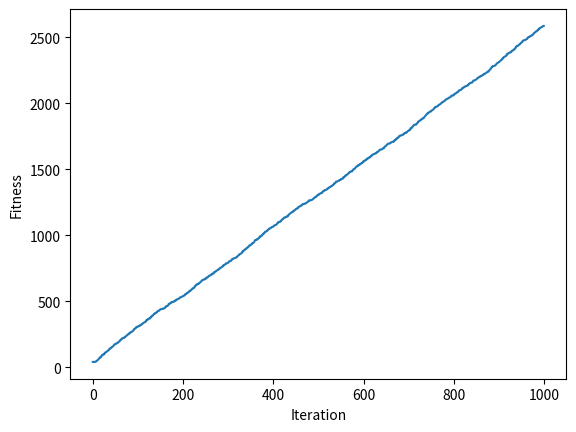

Python code for this plot:
# y = w1*x1 + w2*x2 + w3*x3 + w4*x4 + w5*x5 + w6*x6
# x1=4 x2=-2 x3=7 x4=5 x5=11 x6=1

import numpy
import matplotlib.pyplot

# fitness가 놓을 수록 좋은 solution
def cal_pop_fitness(equation_inputs, pop):
    # 현 세대에서 적합도를 계산
    # input과 weight 들의 합을 구함
    fitness = numpy.sum(pop*equation_inputs, axis = 1)
    return fitness;

# 자식을 생성할 가장 좋은 부모를 고른다.
def select_mating_pool(pop, fitness, num_parents):
    parents = numpy.empty((num_parents, pop.shape[1]))
    for parent_num in range(num_parents):
        max_fitness_idx = numpy.where(fitness == numpy.max(fitness))
        max_fitness_idx = max_fitness_idx[0][0]
        parents[parent_num, :] = pop[max_fitness_idx, :]
        fitness[max_fitness_idx] = -99999999999
    return parents

# 교차
def crossover(parents, offspring_size):
    offspring = numpy.empty(offspring_size)
    #부모의 교차 발생 지점 (주로 가운데)
    crossover_point = numpy.uint8(offspring_size[1]/2)
    for k in range(offspring_size[0]):
        # 교배할 부모1
        parent1_idx = k%parents.shape[0]
        # 교배할 부모2
        parent2_idx = (k+1)%parents.shape[0]
        # 자손의 반쪽은 부모1로부터
        offspring[k, 0:crossover_point] = parents[parent1_idx, 0:crossover_point]
        # 자손의 반쪽은 부모2로부터
        offspring[k, crossover_point:] = parents[parent2_idx, crossover_point:]
    return offspring
 
# 돌연변이는 자손의 유전자 하나를 랜덤하게 바꾼다
def mutation(offspring_crossover, num_mutations = 1):
    mutations_counter = numpy.uint8(offspring_crossover.shape[1] / num_mutations)
    for idx in range(offspring_crossover.shape[0]):
        gene_idx = mutations_counter - 1
        for mutation_num in range(num_mutations):
            # 랜덤한 수를 gene에 더함
            random_value = numpy.random.uniform(-1.0, 1.0, 1)
            offspring_crossover[idx, gene_idx] = offspring_crossover[idx, gene_idx] + random_value
            gene_idx = gene_idx + mutations_counter
    return offspring_crossover
    

# 입력 값
equation_inputs = [4, -2, 3.5, 5, -11, -4.7]
# Weight의 개수 (optimize하고자 하는 parameter)
num_weights = len(equation_inputs)

# 세대 별 해의 개수
sol_per_pop = 8
# 교배하는 부모의 수
num_parents_mating = 4

# Population size
# 염색체의 개수: sol_per_pop, 염색제 속 유전자의 개수: num_weights
pop_size = (sol_per_pop, num_weights)
# 초기 인구수
# (sol_per_pop, num_weights)
new_population = numpy.random.uniform(low=-4.0, high=4.0, size=pop_size)

best_outputs = []
# 세대 수
num_generations = 1000
for generation in range(num_generations):
    print("세대: ", generation)
    # Population에서 염색체의 적합도를 평가
    fitness = cal_pop_fitness(equation_inputs, new_population)
    print("적합도: ")
    print(fitness)
    
    best_outputs.append(numpy.max(numpy.sum(new_population*equation_inputs, axis = 1)))
    print("최선의 결과: ", numpy.max(numpy.sum(new_population*equation_inputs, axis = 1)))
    # population에서 최적의 부모 찾기
    parents = select_mating_pool(new_population, fitness, num_parents_mating)
    #print("부모: ")
    #print(parents)
    # 교차를 이용하여 다음 세대 생성
    offspring_crossover = crossover(parents, offspring_size = (pop_size[0] - parents.shape[0], num_weights))
    #print("교차: ")
    #print(offspring_crossover)
    # 돌연변이를 통해 자손에 변화를 줌
    offspring_mutation = mutation(offspring_crossover, num_mutations = 2)
    #print("돌연변이: ")
    #print(offspring_mutation)
    # 부모와 자손을 통해서 새로운 세대를 생성
    new_population[0:parents.shape[0], :] = parents
    new_population[parents.shape[0]:, :] = offspring_mutation

fitness = cal_pop_fitness(equation_inputs, new_population)
best_match_idx = numpy.where(fitness == numpy.max(fitness))

print("최적해: ", new_population[best_match_idx, :])
print("최적해의 적합도: ", fitness[best_match_idx])

# 그래프
matplotlib.pyplot.plot(best_outputs)
matplotlib.pyplot.xlabel("Iteration")
matplotlib.pyplot.ylabel("Fitness")
matplotlib.pyplot.show()
    
